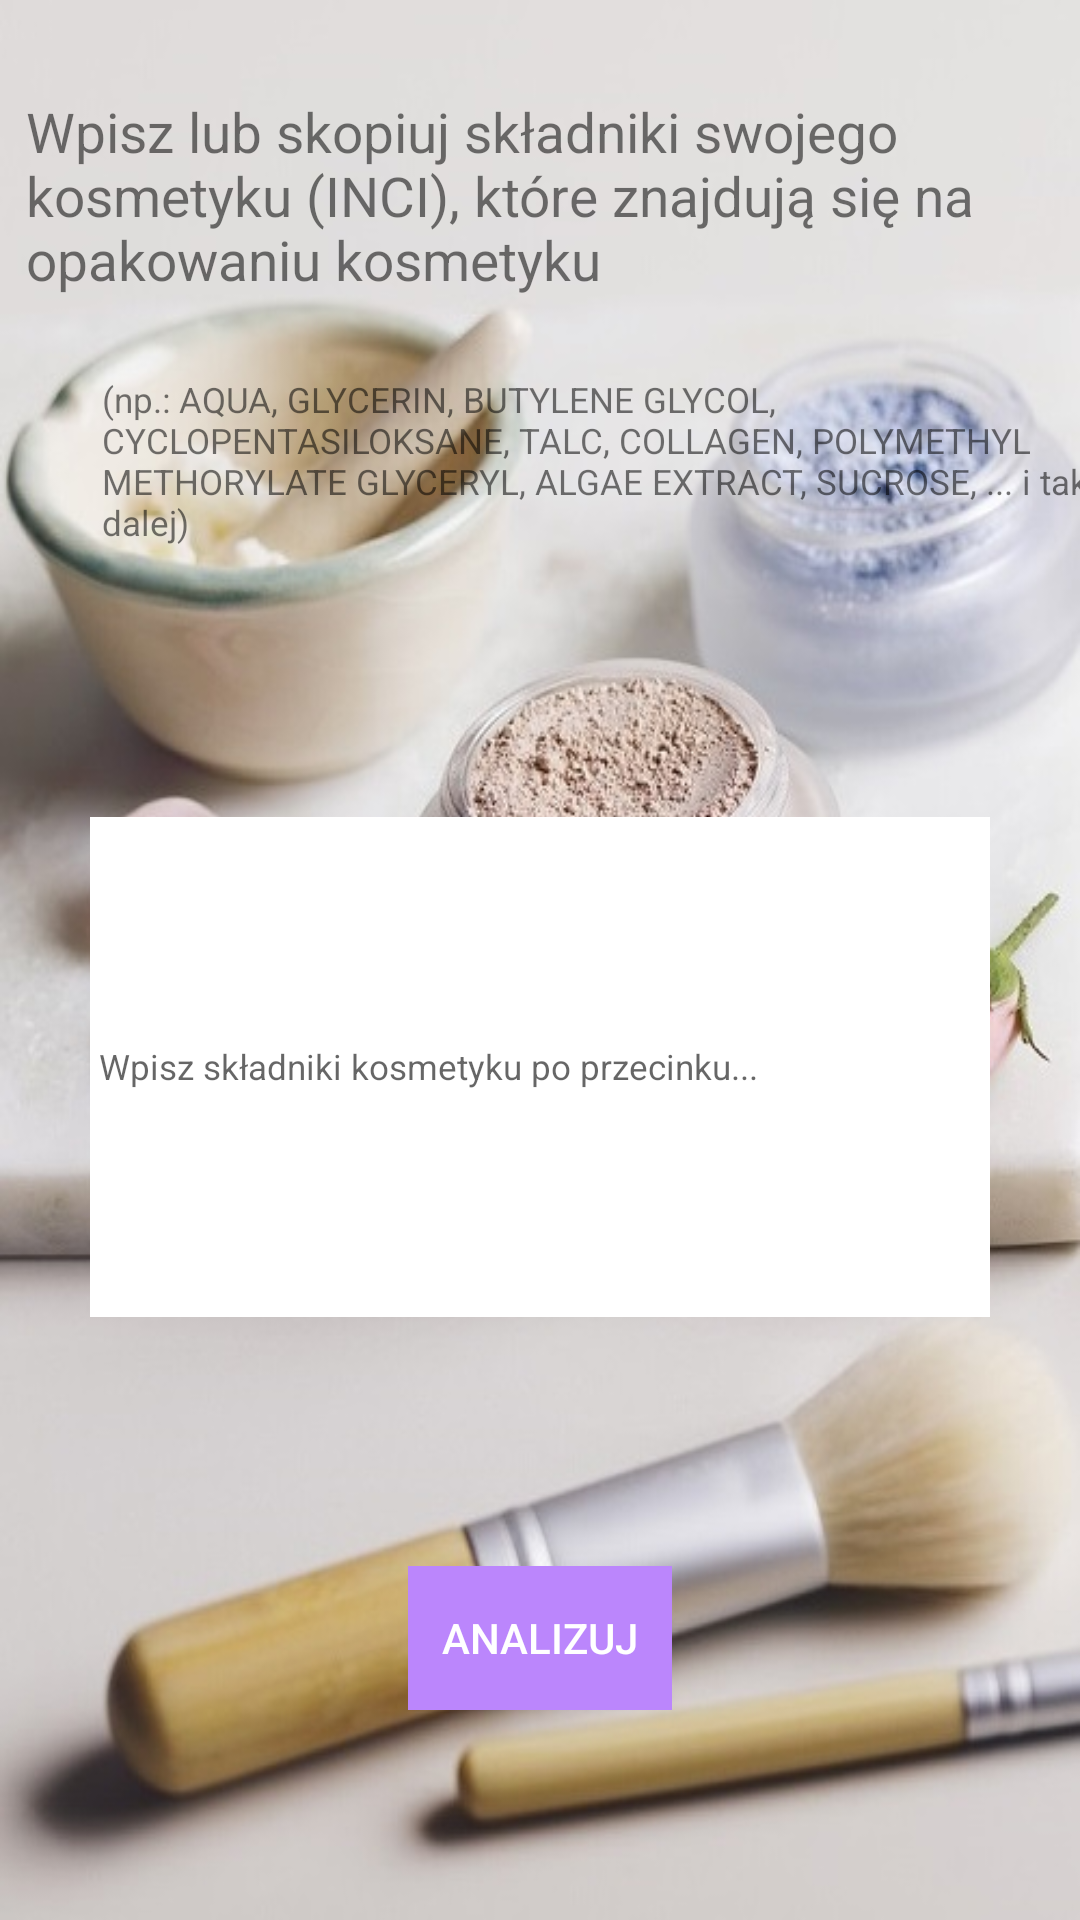

Produce the Android XML layout that renders to this screen, including the resource entries it uses.
<!-- AndroidManifest.xml: application theme Theme.AnalizaKosmetyczna -->
<!-- res/layout/activity_analyze_manually.xml -->
<?xml version="1.0" encoding="utf-8"?>
<androidx.constraintlayout.widget.ConstraintLayout xmlns:android="http://schemas.android.com/apk/res/android"
    xmlns:app="http://schemas.android.com/apk/res-auto"
    xmlns:tools="http://schemas.android.com/tools"
    android:layout_width="match_parent"
    android:layout_height="match_parent"
    tools:context=".AnalyzeManually"
    android:background="@drawable/background2">

    <TextView
        android:id="@+id/textView2"
        android:layout_width="342dp"
        android:layout_height="84dp"
        android:layout_marginStart="34dp"
        android:layout_marginTop="45dp"
        android:layout_marginEnd="35dp"
        android:layout_marginBottom="5dp"
        android:text="Wpisz lub skopiuj składniki swojego kosmetyku (INCI), które znajdują się na opakowaniu kosmetyku"
        android:textSize="55px"
        app:layout_constraintBottom_toTopOf="@+id/textView"
        app:layout_constraintEnd_toEndOf="parent"
        app:layout_constraintStart_toStartOf="parent"
        app:layout_constraintTop_toTopOf="parent"
        tools:ignore="MissingConstraints" />

    <TextView
        android:id="@+id/textView"
        android:layout_width="344dp"
        android:layout_height="70dp"
        android:layout_marginStart="34dp"
        android:layout_marginTop="5dp"
        android:layout_marginEnd="33dp"
        android:layout_marginBottom="91dp"
        android:text="(np.: AQUA, GLYCERIN, BUTYLENE GLYCOL, CYCLOPENTASILOKSANE, TALC, COLLAGEN, POLYMETHYL METHORYLATE GLYCERYL, ALGAE EXTRACT, SUCROSE, ... i tak dalej)"
        android:textSize="35px"
        app:layout_constraintBottom_toTopOf="@+id/usernamee"
        app:layout_constraintEnd_toEndOf="parent"
        app:layout_constraintHorizontal_bias="0.0"
        app:layout_constraintStart_toStartOf="parent"
        app:layout_constraintTop_toBottomOf="@+id/textView2"
        tools:ignore="MissingConstraints" />

    <EditText
        android:id="@+id/usernamee"
        android:layout_width="900px"
        android:layout_height="500px"
        android:layout_marginTop="248dp"
        android:layout_marginBottom="53dp"
        android:background="@color/white"
        android:selectAllOnFocus="true"
        app:layout_constraintBottom_toTopOf="@+id/login"
        app:layout_constraintEnd_toEndOf="parent"
        app:layout_constraintStart_toStartOf="parent"
        android:hint=" Wpisz składniki kosmetyku po przecinku..."
        app:layout_constraintTop_toTopOf="parent"
        app:layout_goneMarginTop="200px"
        android:textSize="35px"/>

    <Button
        android:id="@+id/login"
        android:layout_width="wrap_content"
        android:layout_height="wrap_content"
        android:layout_gravity="start"
        android:layout_marginTop="30dp"
        android:layout_marginBottom="70dp"
        android:background="@color/purple_200"
        android:enabled="false"
        android:padding="30px"
        android:text="Analizuj"
        android:textColor="@color/white"
        app:layout_constraintBottom_toBottomOf="parent"
        app:layout_constraintEnd_toEndOf="parent"
        app:layout_constraintStart_toStartOf="parent"
        app:layout_constraintTop_toBottomOf="@+id/usernamee" />

</androidx.constraintlayout.widget.ConstraintLayout>
<!-- resources referenced by this layout -->
<resources>
  <color name="purple_200">#FFBB86FC</color>
  <color name="white">#FFFFFFFF</color>
  <!-- drawable background2: jpg bitmap (drawable, 79547 bytes) -->
  <style name="Theme.AnalizaKosmetyczna" parent="Theme.MaterialComponents.DayNight.DarkActionBar">
          
          <item name="colorPrimary">@color/purple_500</item>
          <item name="colorPrimaryVariant">@color/purple_700</item>
          <item name="colorOnPrimary">@color/white</item>
          
          <item name="colorSecondary">@color/teal_200</item>
          <item name="colorSecondaryVariant">@color/teal_700</item>
          <item name="colorOnSecondary">@color/black</item>
          
          <item name="android:statusBarColor" tools:targetApi="l">?attr/colorPrimaryVariant</item>
          
      </style>
  <color name="purple_500">#FF6200EE</color>
  <color name="purple_700">#FF3700B3</color>
  <color name="teal_200">#FF03DAC5</color>
  <color name="teal_700">#FF018786</color>
  <color name="black">#FF000000</color>
</resources>
